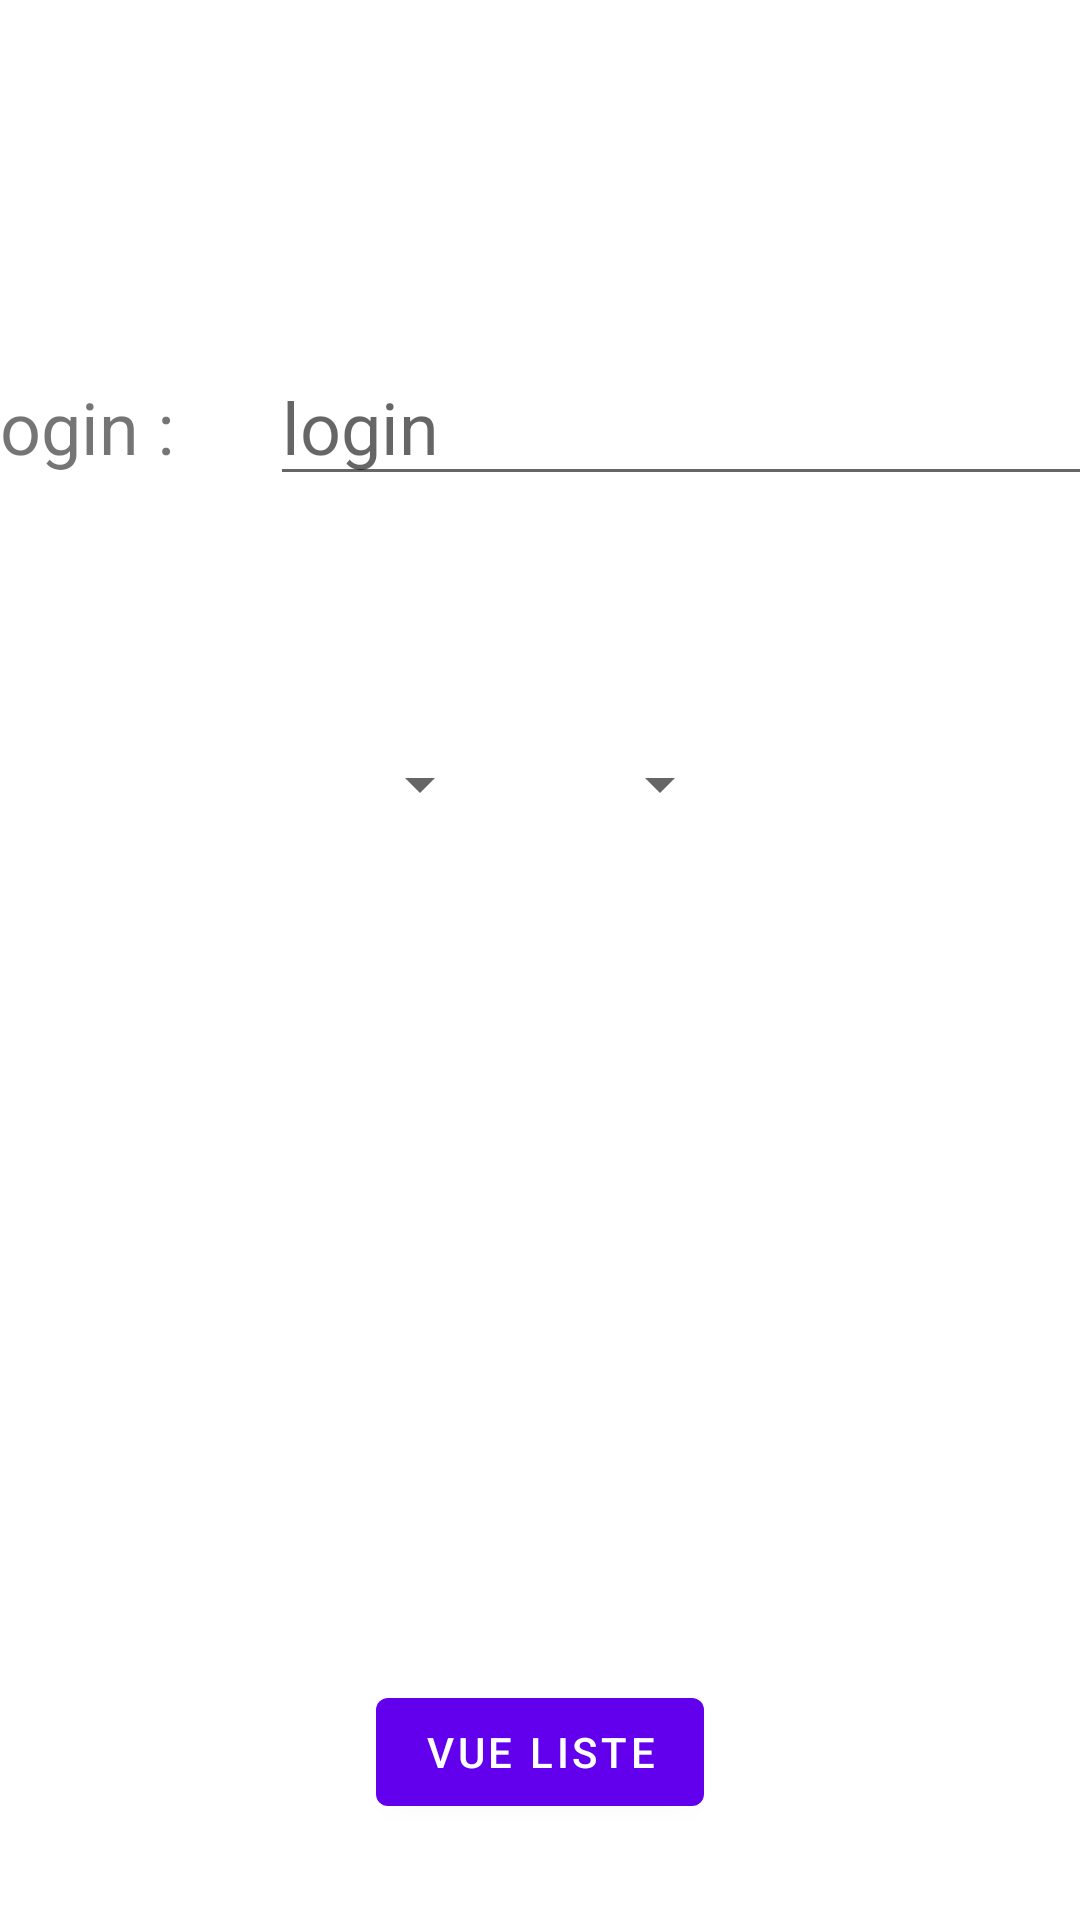

This screen was rendered from an Android layout file. Write that file and the resources it references.
<!-- AndroidManifest.xml: application theme Theme.TeleTP -->
<!-- res/layout/vue_generale.xml -->
<?xml version="1.0" encoding="utf-8"?>
<androidx.constraintlayout.widget.ConstraintLayout xmlns:android="http://schemas.android.com/apk/res/android"
    xmlns:app="http://schemas.android.com/apk/res-auto"
    xmlns:tools="http://schemas.android.com/tools"
    android:layout_width="match_parent"
    android:layout_height="match_parent"
    tools:context=".VueGenerale">

    <EditText
        android:id="@+id/tvLogin"
        android:layout_width="wrap_content"
        android:layout_height="wrap_content"
        android:layout_marginTop="32dp"
        android:layout_marginEnd="32dp"
        android:layout_marginRight="32dp"
        android:ems="10"
        android:hint="@string/hint_login"
        android:inputType="textPersonName"
        android:textSize="24sp"
        app:layout_constraintBottom_toTopOf="@+id/spSalle"
        app:layout_constraintEnd_toEndOf="parent"
        app:layout_constraintHorizontal_bias="0.5"
        app:layout_constraintStart_toEndOf="@+id/lbl_login"
        app:layout_constraintTop_toTopOf="parent"
        tools:text="user_login" />

    <TextView
        android:id="@+id/lbl_login"
        android:layout_width="wrap_content"
        android:layout_height="wrap_content"
        android:layout_marginStart="32dp"
        android:layout_marginLeft="32dp"
        android:layout_marginEnd="32dp"
        android:layout_marginRight="32dp"
        android:text="@string/lbl_login"
        android:textSize="24sp"
        app:layout_constraintBaseline_toBaselineOf="@+id/tvLogin"
        app:layout_constraintEnd_toStartOf="@+id/tvLogin"
        app:layout_constraintHorizontal_bias="0.5"
        app:layout_constraintHorizontal_chainStyle="packed"
        app:layout_constraintStart_toStartOf="parent" />

    <Spinner
        android:id="@+id/spSalle"
        android:layout_width="wrap_content"
        android:layout_height="wrap_content"
        android:gravity="right"
        app:layout_constraintBottom_toTopOf="@+id/tvGit"
        app:layout_constraintEnd_toStartOf="@+id/spPoste"
        app:layout_constraintHorizontal_bias="0.5"
        app:layout_constraintHorizontal_chainStyle="packed"
        app:layout_constraintStart_toStartOf="parent"
        app:layout_constraintTop_toBottomOf="@+id/tvLogin" />

    <Spinner
        android:id="@+id/spPoste"
        android:layout_width="wrap_content"
        android:layout_height="wrap_content"
        android:layout_marginStart="32dp"
        android:layout_marginLeft="32dp"
        app:layout_constraintBottom_toBottomOf="@+id/spSalle"
        app:layout_constraintEnd_toEndOf="parent"
        app:layout_constraintHorizontal_bias="0.5"
        app:layout_constraintStart_toEndOf="@+id/spSalle" />

    
    <TextView
        android:id="@+id/lbl_git"
        android:layout_width="wrap_content"
        android:layout_height="wrap_content"
        android:layout_marginStart="32dp"
        android:layout_marginEnd="32dp"
        android:text="@string/lbl_git"
        android:textSize="14sp"
        android:visibility="invisible"
        app:layout_constraintBaseline_toBaselineOf="@+id/tvGit"
        app:layout_constraintEnd_toStartOf="@+id/tvGit"
        app:layout_constraintHorizontal_bias="0.5"
        app:layout_constraintHorizontal_chainStyle="packed"
        app:layout_constraintStart_toStartOf="parent" />

    
    <EditText
        android:id="@+id/tvGit"
        android:layout_width="0dp"
        android:layout_height="wrap_content"
        android:layout_marginEnd="32dp"
        android:layout_marginBottom="32dp"
        android:ems="10"
        android:inputType="textUri"
        android:text="@string/url_base"
        android:textSize="14sp"
        android:visibility="invisible"
        app:layout_constraintBottom_toTopOf="@+id/tvNextQuestion"
        app:layout_constraintEnd_toEndOf="parent"
        app:layout_constraintHorizontal_bias="0.5"
        app:layout_constraintStart_toEndOf="@+id/lbl_git"
        app:layout_constraintTop_toBottomOf="@+id/spSalle" />

    
    <TextView
        android:id="@+id/tvNextQuestion"
        android:layout_width="0dp"
        android:layout_height="wrap_content"
        android:layout_marginStart="32dp"
        android:layout_marginEnd="32dp"
        android:layout_marginBottom="32dp"
        android:textAlignment="center"
        android:textSize="14sp"
        android:visibility="invisible"
        app:layout_constraintBottom_toTopOf="@+id/btnToListe"
        app:layout_constraintEnd_toEndOf="parent"
        app:layout_constraintHorizontal_bias="0.0"
        app:layout_constraintStart_toStartOf="parent" />

    <Button
        android:id="@+id/btnToListe"
        android:layout_width="wrap_content"
        android:layout_height="wrap_content"
        android:layout_marginBottom="32dp"
        android:text="@string/next"
        app:layout_constraintBottom_toBottomOf="parent"
        app:layout_constraintEnd_toEndOf="parent"
        app:layout_constraintHorizontal_bias="0.5"
        app:layout_constraintStart_toStartOf="parent" />

</androidx.constraintlayout.widget.ConstraintLayout>
<!-- resources referenced by this layout -->
<resources>
  <string name="hint_login">login</string>
  <string name="lbl_git">URL du dépôt</string>
  <string name="lbl_login">Login :</string>
  <string name="next">VUE LISTE</string>
  <string name="url_base">https://gitlab.univ-lille.fr/</string>
  <style name="Theme.TeleTP" parent="Theme.MaterialComponents.DayNight.DarkActionBar">
          
          <item name="colorPrimary">@color/purple_500</item>
          <item name="colorPrimaryVariant">@color/purple_700</item>
          <item name="colorOnPrimary">@color/white</item>
          
          <item name="colorSecondary">@color/teal_200</item>
          <item name="colorSecondaryVariant">@color/teal_700</item>
          <item name="colorOnSecondary">@color/black</item>
          
          <item name="android:statusBarColor" tools:targetApi="l">?attr/colorPrimaryVariant</item>
          
      </style>
  <!-- not gathered from this repository: default colours our renderer supplied (Android Studio template values) -->
  <color name="purple_500">#FF6200EE</color>
  <color name="purple_700">#FF3700B3</color>
  <color name="teal_200">#FF03DAC5</color>
  <color name="teal_700">#FF018786</color>
  <color name="black">#FF000000</color>
  <color name="white">#FFFFFFFF</color>
</resources>
